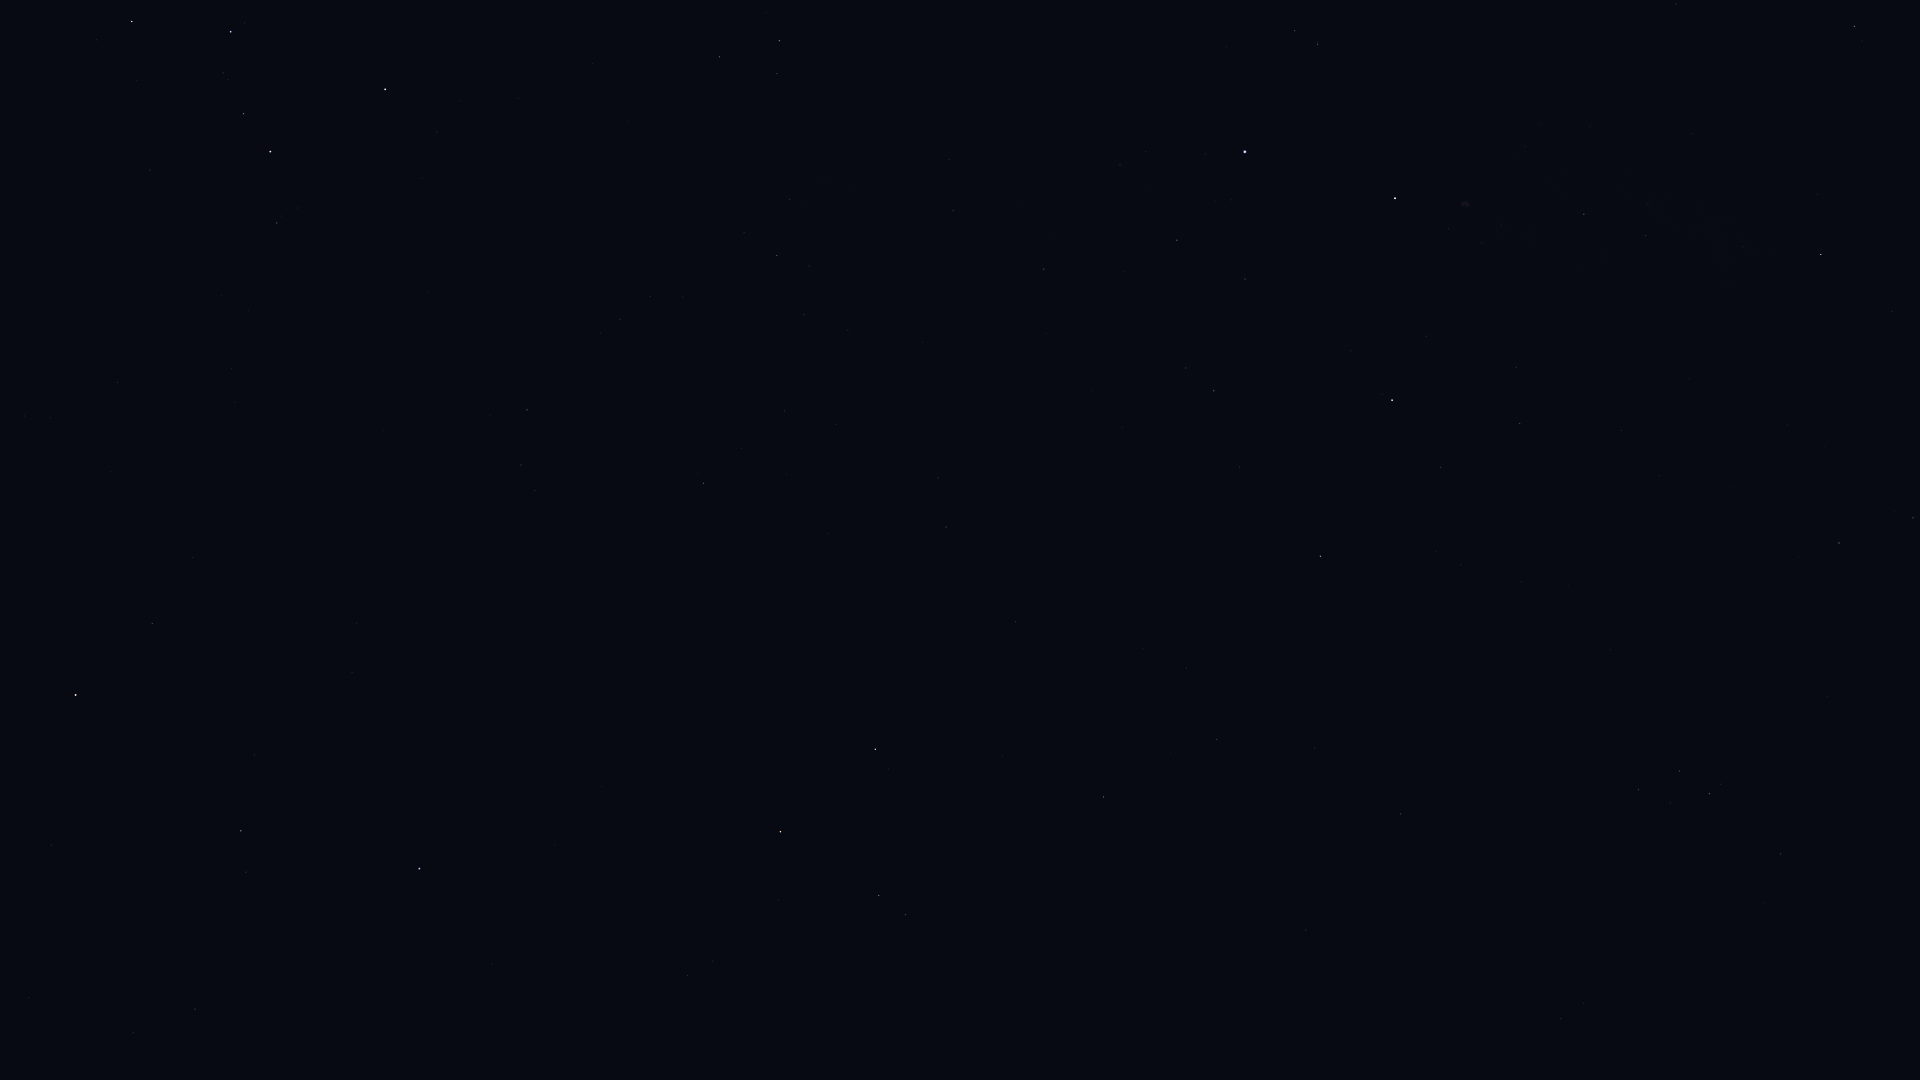

The data file committed next to this chart (first rows):
Star_ID, Name, X, Y
677, Alpheratz, 419, 869
746, Caph, 385, 89
2920, Fulu, 277, 223
3092, HIP 3092, 241, 831
3179, Schedar, 270, 152
3821, Achird, 244, 114
3881, HIP 3881, 193, 557
107418, Castula, 223, 73
4436, HIP 4436, 152, 624
4889, HIP 4889, 107, 802
5447, Mirach, 76, 695
5742, HIP 5742, 29, 998
6411, Adhil, 50, 418
6686, Ruchbah, 132, 22
93194, Sulafat, 1854, 26
95771, Anser, 1892, 311
95947, Albireo, 1821, 254
97365, HIP 97365, 1913, 518
98110, HIP 98110, 1584, 214
98337, HIP 98337, 1839, 543
98543, HIP 98543, 1690, 379
98920, HIP 98920, 1799, 557
100453, Sadr, 1395, 198
101421, Aldulfin, 1781, 854
101769, Rotanev, 1710, 794
101958, Sualocin, 1680, 771
102098, Deneb, 1245, 152
102488, Aljanah, 1392, 400
103527, Musica, 1643, 949
104521, HIP 104521, 1584, 1003
104780, Solaris, 1509, 907
104858, HIP 104858, 1561, 1019
107136, Azelfafage, 949, 160
107310, HIP 107310, 1186, 668
107354, HIP 107354, 1217, 739
109176, HIP 109176, 1104, 797
109352, HIP 109352, 1019, 620
109492, HIP 109492, 779, 41
109937, HIP 109937, 946, 527
110538, HIP 110538, 790, 199
110609, HIP 110609, 809, 266
111022, HIP 111022, 804, 315
111104, HIP 111104, 837, 424
111169, HIP 111169, 777, 256
112158, Matar, 875, 749
112748, Sadalbari, 879, 895
113881, Scheat, 781, 832
115250, Salm, 713, 961
115623, Alkarab, 688, 976
116076, Veritate, 582, 587
